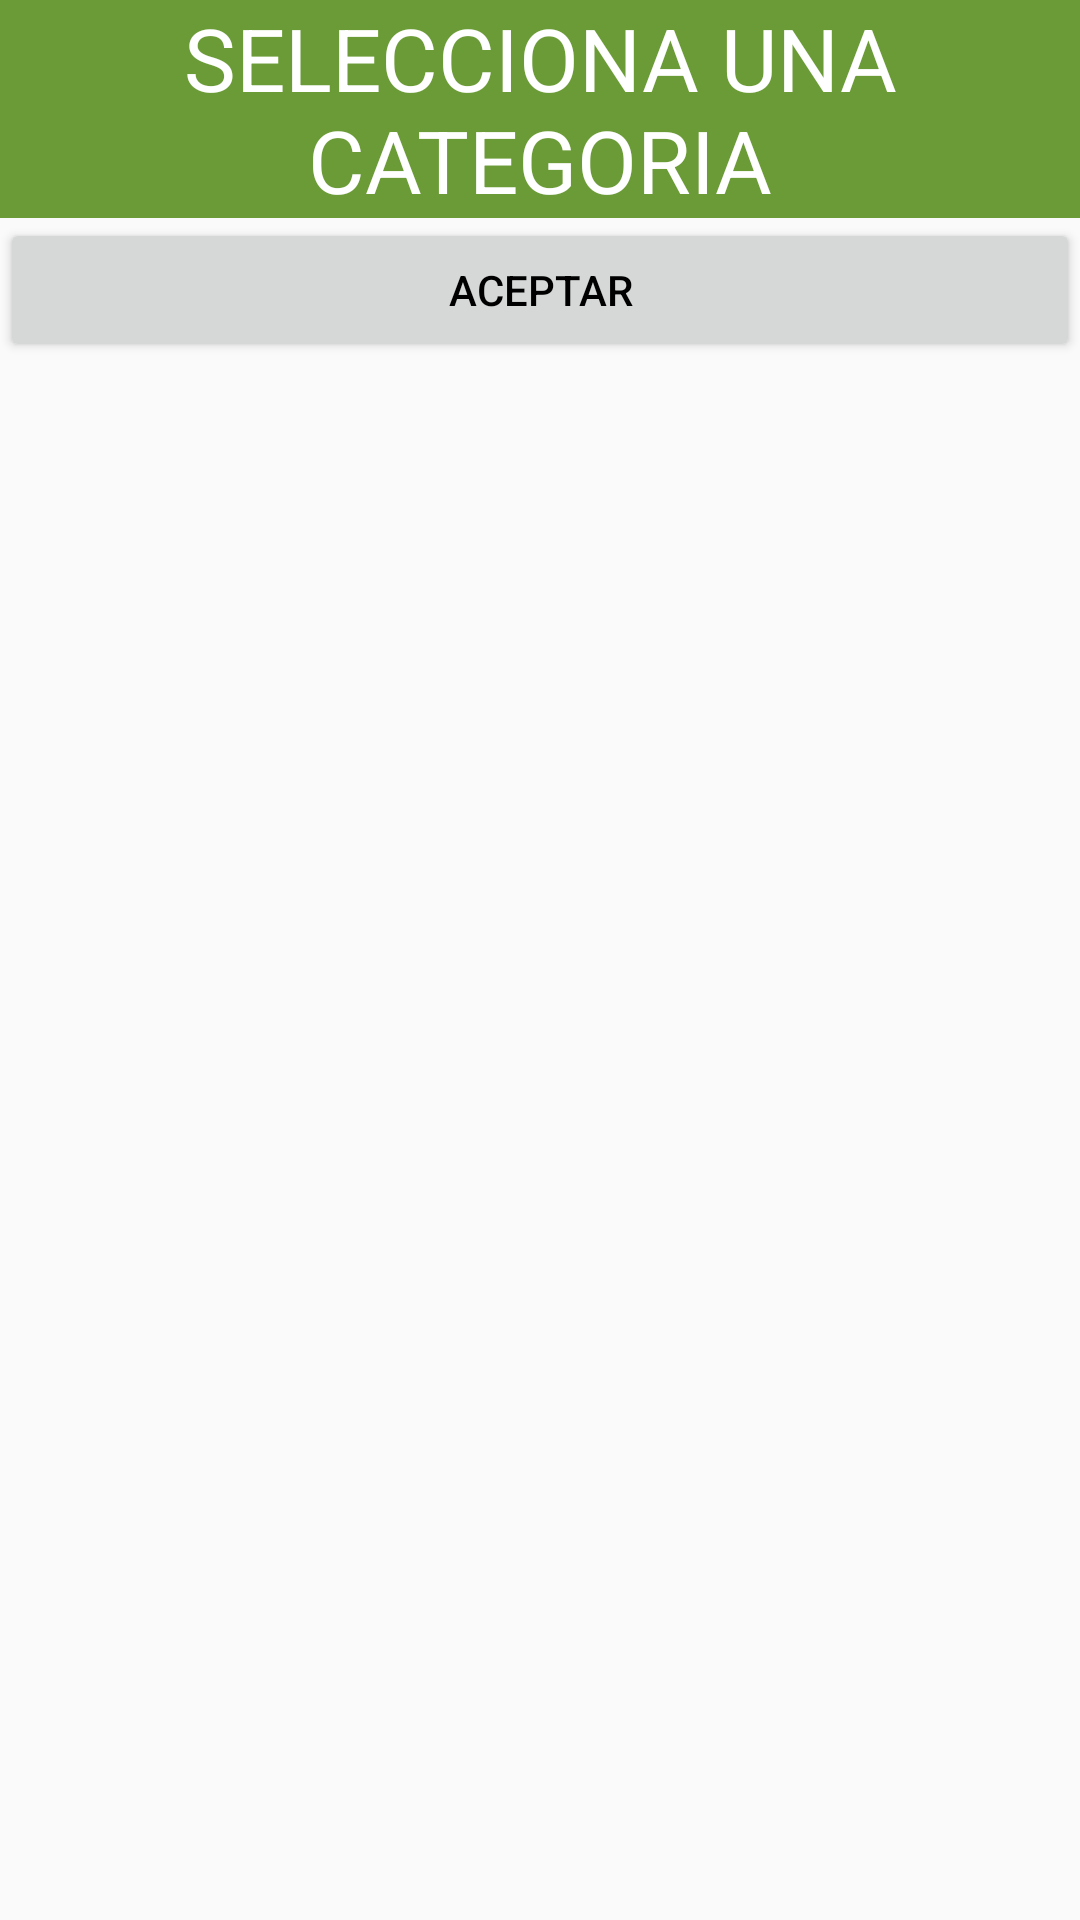

Produce the Android XML layout that renders to this screen, including the resource entries it uses.
<!-- AndroidManifest.xml: application theme Theme.DemoLab1 -->
<!-- res/layout/activity_listado_categorias.xml -->
<?xml version="1.0" encoding="utf-8"?>
<LinearLayout xmlns:android="http://schemas.android.com/apk/res/android"
    xmlns:tools="http://schemas.android.com/tools"
    android:layout_width="match_parent"
    android:layout_height="match_parent"
    android:orientation="vertical"
    tools:context=".ListadoCategorias">

    <TextView
        android:id="@+id/textView"
        android:layout_width="match_parent"
        android:layout_height="wrap_content"
        android:text="SELECCIONA UNA CATEGORIA"
        android:textAlignment="center"
        android:textSize="29sp"
        android:background="@color/light_green_oscuro"
        android:textColor="@color/white"/>

    <android.support.v7.widget.RecyclerView
        android:id="@+id/listaCategoriasRecycler"
        android:layout_width="match_parent"
        android:layout_height="wrap_content" >
    </android.support.v7.widget.RecyclerView>

    <Button
        android:id="@+id/aceptarBtn"
        android:layout_width="match_parent"
        android:layout_height="wrap_content"
        android:text="Aceptar" />
</LinearLayout>
<!-- resources referenced by this layout -->
<resources>
  <color name="light_green_oscuro">#6B9B37</color>
  <color name="white">#FFFFFFFF</color>
  <style name="Theme.DemoLab1" parent="Theme.AppCompat.Light.DarkActionBar">
          
          <item name="colorPrimary">@color/light_green</item>
          <item name="colorPrimaryDark">@color/light_green_oscuro</item>
          <item name="colorAccent">@color/light_green_oscuro</item>
          <item name="android:textColor">@color/black</item>
          
      </style>
  <color name="light_green">#9CCC65</color>
  <color name="black">#FF000000</color>
</resources>
